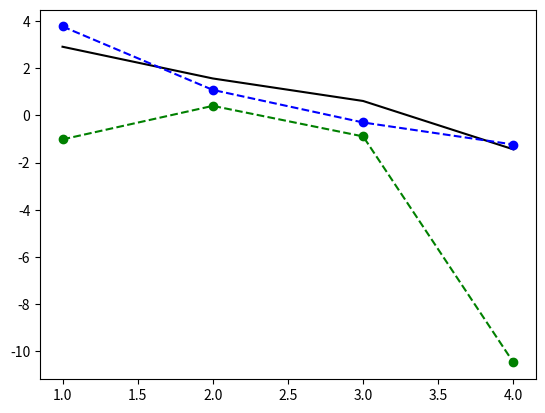
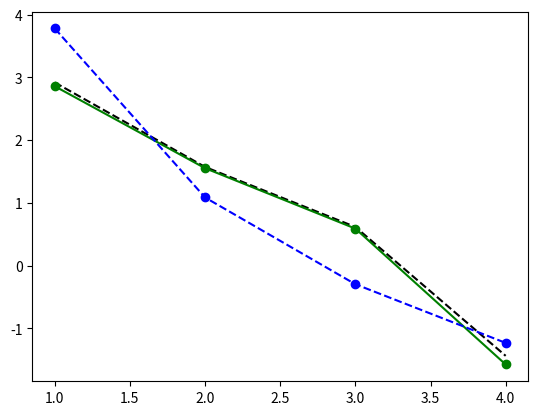

These charts were generated, in order, by the following Python code:
#!/usr/bin/env python2
# -*- coding: utf-8 -*-
"""
Created on Sun May 20 19:29:10 2018

@author: robertbaumgartner

Answers to the questions: 
    
    a) I observe deviations in the recontructability. The first equation A_1
    is often more accurate when inverted than the second equation. Most time the
    values deviate, though.
    
    b) The same thing as in question a) applies here. Additionally it can be stated
    that this approach performs most times better than in a) on b_1, which may be because
    the function pinv() utilizes the Moore-Penrose-pseudoinverse, which utilizes SVD.
    As an interesting fact here it happened to me very often (I am not sure whether
    this holds true every time, but every time I tried) that the two inverses of A_2 
    are the same in both question a) and question b). 
    
    c) Checking the result by recomputing the original matrices shows very 
    accurate results. 
    
    d) Checking the result by recomputing the original matrices shows very 
    accurate results
    By some research I have found out that these methods are better for 
    inverting matrices, due to the structure of the factors. For example, an uper 
    or lower triangle matrix is easy to invert.
"""
import numpy as np
import scipy
import matplotlib.pyplot as plt

# prepare the matrices

A_1 = np.dot(np.random.randn(5,3),np.random.randn(3,4))
A_2 = np.random.randn(5,4)

print('Matrix A_1: ')
print(A_1)
print()
print('Matrix A_2: ')
print(A_2)
print()

x = np.random.randn(4,1)
b_1 = np.dot(A_1, x)
b_2 = np.dot(A_2, x) + np.random.randn(5,1)
 

# -----------------Task a)------------------------
 
""" a) First use the pseudo inverse"""
A_1_inverse_1 = np.dot(np.linalg.inv(np.dot(A_1.T, A_1)), A_1.T)
A_2_inverse_1 = np.dot(np.linalg.inv(np.dot(A_2.T, A_2)), A_2.T)
 
newX_1 = np.dot(A_1_inverse_1, b_1)
newX_2 = np.dot(A_2_inverse_1, b_2)

fig1, ax1 = plt.subplots()
ax1.plot(np.linspace(1, 4, 4), x, color = 'black', label = 'x')
ax1.plot(np.linspace(1, 4, 4), newX_1, color = 'green', linestyle = 'dashed', marker = 'o', label = 'newX_1')
ax1.plot(np.linspace(1, 4, 4), newX_2, color = 'blue', marker = 'o', linestyle = 'dashed', label = 'newX_2')

# I observe deviations in the vectors newX_1 and newX_2


# -----------------Task b)------------------------

""" b) Secondly use the pinv() function """

A_1_inverse_2 = np.linalg.pinv(A_1)
A_2_inverse_2 = np.linalg.pinv(A_2)

newX_1 = np.dot(A_1_inverse_2, b_1)
newX_2 = np.dot(A_2_inverse_2, b_2)

fig2, ax2 = plt.subplots()
ax2.plot(np.linspace(1, 4, 4), x, color = 'black', linestyle = 'dashed', label = 'x')
ax2.plot(np.linspace(1, 4, 4), newX_1, color = 'green', marker = 'o', label = 'newX_1')
ax2.plot(np.linspace(1, 4, 4), newX_2, color = 'blue', marker = 'o', linestyle = 'dashed', label = 'newX_2')

# I observe deviations again, but this time x is found better. The norm is 
# better matched by the first equation, i.e. using A_1 and b_1


# -----------------Task c)------------------------

""" c) Compute the LU-factorization of A_1 and A_2"""
(A1_LU_1, A1_LU_2, A1_LU_3) = scipy.linalg.lu(A_1)
(A2_LU_1, A2_LU_2, A2_LU_3) = scipy.linalg.lu(A_2)

print('A_1 reconstructed using the LU-factorization: ')
print( np.dot(np.dot(A1_LU_1, A1_LU_2), A1_LU_3))
print()
print('A_2 reconstructed using the LU-factorization: ')
print(np.dot(np.dot(A2_LU_1, A2_LU_2), A2_LU_3))
print()

# -----------------Task d)------------------------

""" d) Compute the QR-factorization of A_1 and A_2"""

(A1_QR_1, A1_QR_2) = scipy.linalg.qr(A_1)
(A2_QR_1, A2_QR_2) = scipy.linalg.qr(A_2)

print('A_1 reconstructed using the QR-factorization: ')
print(np.dot(A1_QR_1, A1_QR_2))
print()
print('A_2 reconstructed using the QR-factorization: ')
print(np.dot(A2_QR_1, A2_QR_2))
print()